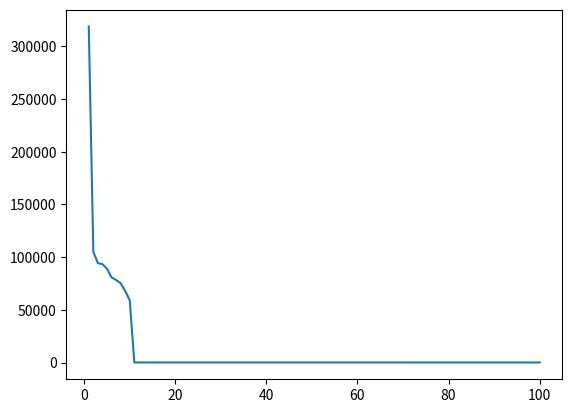

Write Python code to recreate this figure.
import numpy as np
import matplotlib.pyplot as plt

#Number of dimensions
dimensions = 100
#Number of clusters
c = 10
#Number of points in each cluster
p = 100

seeds = []
#10 seeds which will form the center of the clusters
for i in range(c):
    seed = []
    for i in range(dimensions):
        seed.append((np.random.randint(0,100) * np.random.randint(1,40)))
    seeds.append(seed)

print(len(seeds))

points = []
for i in range(c):
    for j in range(p):
        points.append(np.random.randn(dimensions) + seeds[i])

print(len(points))

#SVD of the data
u,s,vh = np.linalg.svd(points)
print(u.shape, s.shape)
print(s)

x = [i for i in range(1,len(s) + 1)]

plt.plot(x,s)
plt.show()